Run: headless pygame with SDL's dummy video driver; simulated clock (each Clock.tick advances the game by its frame time, no real sleeping); random seed 0; keys injected as events and as key.get_pressed() state; no mouse input; restart key SPACE tapped at the start of phases 3 and 4.
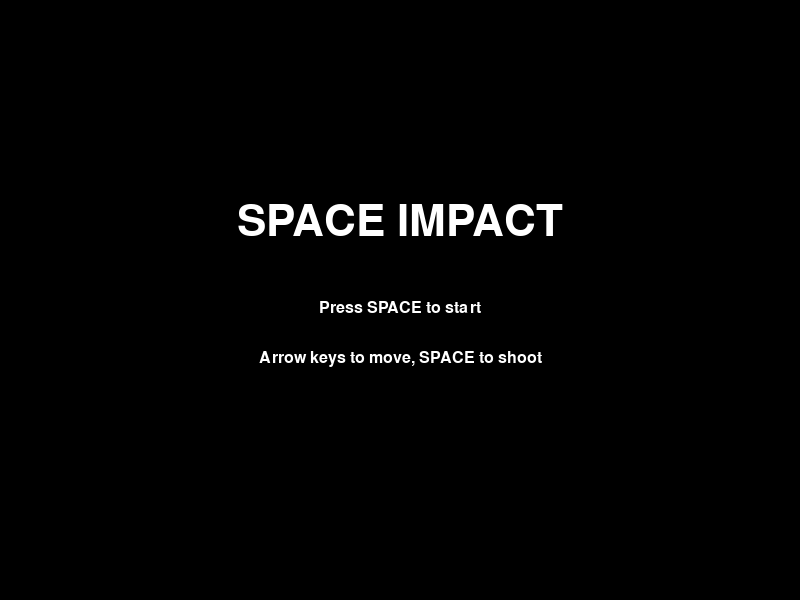
Frame 1 of 4 · flips 1–60 · no input
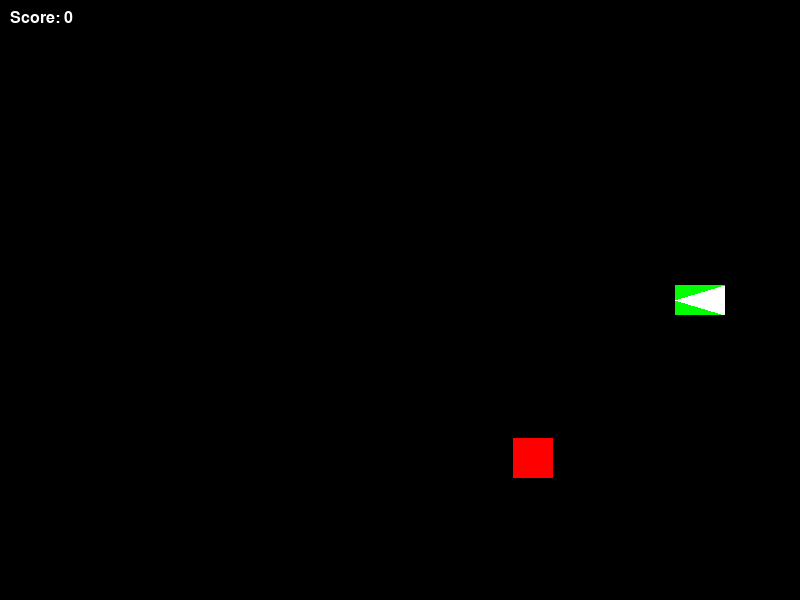
Frame 2 of 4 · flips 61–180 · tapped SPACE, RETURN · held RIGHT (→), D
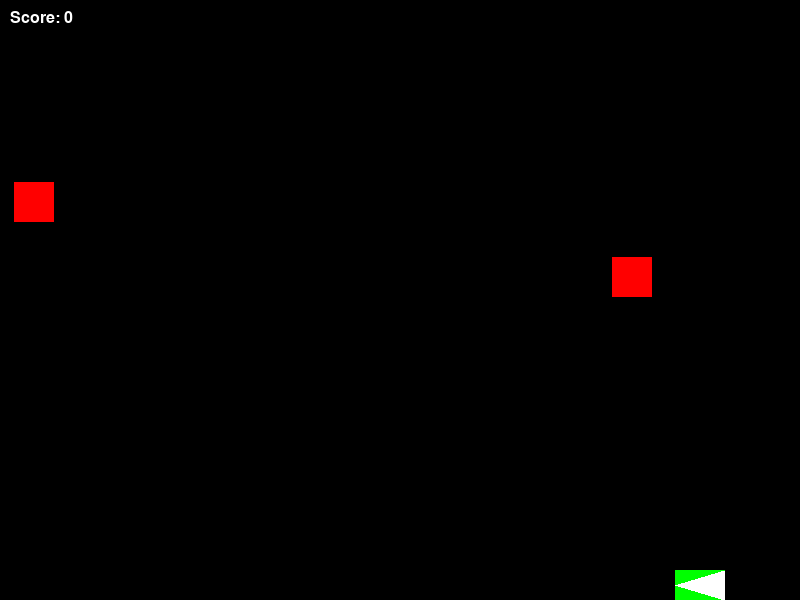
Frame 3 of 4 · flips 181–300 · tapped SPACE · held DOWN (↓), S
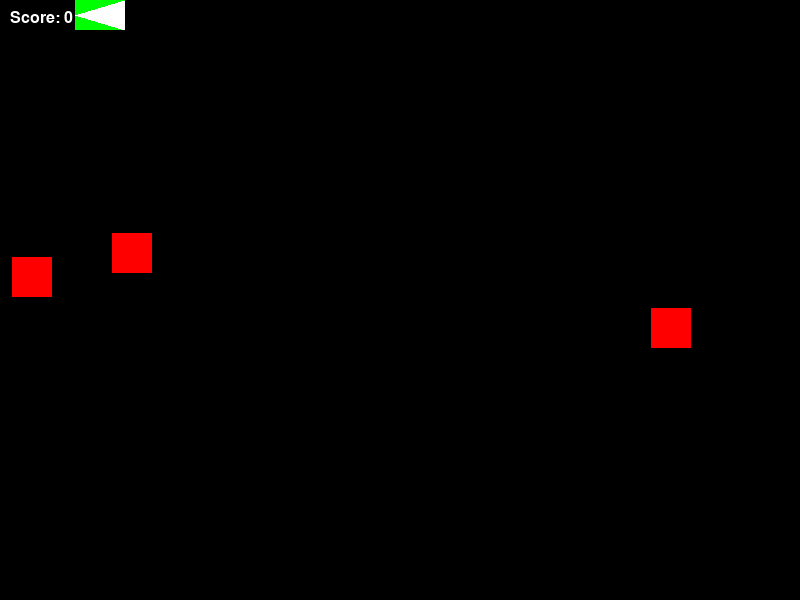
Frame 4 of 4 · flips 301–420 · tapped SPACE · held LEFT (←), A, UP (↑), W

The pygame program that drew these frames:

import pygame
import sys
import random

# Initialize pygame
pygame.init()

# Game constants
SCREEN_WIDTH = 800
SCREEN_HEIGHT = 600
FPS = 60

# Colors
BLACK = (0, 0, 0)
WHITE = (255, 255, 255)
GREEN = (0, 255, 0)
RED = (255, 0, 0)

# Create the game window
screen = pygame.display.set_mode((SCREEN_WIDTH, SCREEN_HEIGHT))
pygame.display.set_caption("Space Impact")
clock = pygame.time.Clock()

# Game state
game_active = False
score = 0

# Player class
class Player(pygame.sprite.Sprite):
    def __init__(self):
        super().__init__()
        # Create a simple spaceship shape
        self.image = pygame.Surface((50, 30))
        self.image.fill(GREEN)
        # Draw a triangle for the ship
        pygame.draw.polygon(self.image, WHITE, [(0, 15), (50, 0), (50, 30)])
        self.rect = self.image.get_rect()
        self.rect.centerx = 100
        self.rect.centery = SCREEN_HEIGHT // 2
        self.speed = 5
        self.bullets = pygame.sprite.Group()
        self.shoot_delay = 250  # milliseconds
        self.last_shot = pygame.time.get_ticks()
    
    def update(self):
        # Get keyboard input
        keys = pygame.key.get_pressed()
        if keys[pygame.K_UP]:
            self.rect.y -= self.speed
        if keys[pygame.K_DOWN]:
            self.rect.y += self.speed
        if keys[pygame.K_LEFT]:
            self.rect.x -= self.speed
        if keys[pygame.K_RIGHT]:
            self.rect.x += self.speed
        
        # Keep player on screen
        if self.rect.left < 0:
            self.rect.left = 0
        if self.rect.right > SCREEN_WIDTH:
            self.rect.right = SCREEN_WIDTH
        if self.rect.top < 0:
            self.rect.top = 0
        if self.rect.bottom > SCREEN_HEIGHT:
            self.rect.bottom = SCREEN_HEIGHT
        
        # Shoot bullets
        if keys[pygame.K_SPACE]:
            self.shoot()
        
        # Update bullets
        self.bullets.update()
    
    def shoot(self):
        now = pygame.time.get_ticks()
        if now - self.last_shot > self.shoot_delay:
            self.last_shot = now
            bullet = Bullet(self.rect.right, self.rect.centery)
            self.bullets.add(bullet)
    
    def draw(self, surface):
        surface.blit(self.image, self.rect)
        self.bullets.draw(surface)

# Bullet class
class Bullet(pygame.sprite.Sprite):
    def __init__(self, x, y):
        super().__init__()
        self.image = pygame.Surface((10, 5))
        self.image.fill(WHITE)
        self.rect = self.image.get_rect()
        self.rect.left = x
        self.rect.centery = y
        self.speed = 10
    
    def update(self):
        self.rect.x += self.speed
        # Remove if it goes off-screen
        if self.rect.left > SCREEN_WIDTH:
            self.kill()

# Enemy class
class Enemy(pygame.sprite.Sprite):
    def __init__(self):
        super().__init__()
        self.image = pygame.Surface((40, 40))
        self.image.fill(RED)
        self.rect = self.image.get_rect()
        self.rect.x = SCREEN_WIDTH + random.randint(0, 100)
        self.rect.y = random.randint(50, SCREEN_HEIGHT - 50)
        self.speed = random.randint(3, 7)
    
    def update(self):
        self.rect.x -= self.speed
        # Remove if it goes off-screen
        if self.rect.right < 0:
            self.kill()

def show_score(surface, score):
    font = pygame.font.SysFont('Arial', 24)
    score_text = font.render(f'Score: {score}', True, WHITE)
    surface.blit(score_text, (10, 10))

def game_over_screen():
    global game_active, score
    
    font_large = pygame.font.SysFont('Arial', 64)
    font_small = pygame.font.SysFont('Arial', 24)
    
    game_over_text = font_large.render('GAME OVER', True, RED)
    score_text = font_small.render(f'Final Score: {score}', True, WHITE)
    restart_text = font_small.render('Press SPACE to restart', True, WHITE)
    
    screen.blit(game_over_text, (SCREEN_WIDTH // 2 - game_over_text.get_width() // 2, 200))
    screen.blit(score_text, (SCREEN_WIDTH // 2 - score_text.get_width() // 2, 300))
    screen.blit(restart_text, (SCREEN_WIDTH // 2 - restart_text.get_width() // 2, 350))

def main():
    global game_active, score
    
    # Create sprite groups
    all_sprites = pygame.sprite.Group()
    enemies = pygame.sprite.Group()
    
    # Create player
    player = Player()
    all_sprites.add(player)
    
    # Enemy spawn timer
    enemy_spawn_delay = 1000  # milliseconds
    last_enemy_spawn = pygame.time.get_ticks()
    
    # Game loop
    running = True
    while running:
        # Event handling
        for event in pygame.event.get():
            if event.type == pygame.QUIT:
                running = False
            elif event.type == pygame.KEYDOWN:
                if event.key == pygame.K_SPACE and not game_active:
                    # Start/restart the game
                    game_active = True
                    score = 0
                    # Clear all sprites
                    all_sprites = pygame.sprite.Group()
                    enemies = pygame.sprite.Group()
                    player = Player()
                    all_sprites.add(player)
                    last_enemy_spawn = pygame.time.get_ticks()
        
        # Fill the screen with black
        screen.fill(BLACK)
        
        if game_active:
            # Update
            player.update()
            enemies.update()
            
            # Spawn enemies
            now = pygame.time.get_ticks()
            if now - last_enemy_spawn > enemy_spawn_delay:
                last_enemy_spawn = now
                enemy = Enemy()
                enemies.add(enemy)
                all_sprites.add(enemy)
            
            # Check for bullet collisions with enemies
            hits = pygame.sprite.groupcollide(enemies, player.bullets, True, True)
            for hit in hits:
                score += 10
            
            # Check for player collision with enemies
            if pygame.sprite.spritecollide(player, enemies, False):
                game_active = False
            
            # Draw
            all_sprites.draw(screen)
            player.draw(screen)
            
            # Show score
            show_score(screen, score)
        else:
            if score > 0:
                game_over_screen()
            else:
                # Show start screen
                title_font = pygame.font.SysFont('Arial', 64)
                instruction_font = pygame.font.SysFont('Arial', 24)
                
                title_text = title_font.render('SPACE IMPACT', True, WHITE)
                instruction_text = instruction_font.render('Press SPACE to start', True, WHITE)
                controls_text = instruction_font.render('Arrow keys to move, SPACE to shoot', True, WHITE)
                
                screen.blit(title_text, (SCREEN_WIDTH // 2 - title_text.get_width() // 2, 200))
                screen.blit(instruction_text, (SCREEN_WIDTH // 2 - instruction_text.get_width() // 2, 300))
                screen.blit(controls_text, (SCREEN_WIDTH // 2 - controls_text.get_width() // 2, 350))
        
        # Update the display
        pygame.display.flip()
        clock.tick(FPS)
    
    pygame.quit()
    sys.exit()

if __name__ == "__main__":
    main()
